3-way image classification set "lego-image-classification" from GitHub (tvuylsteke/lego-image-classification); label vocabulary: no brick, brick 2x4, brick 1x2.

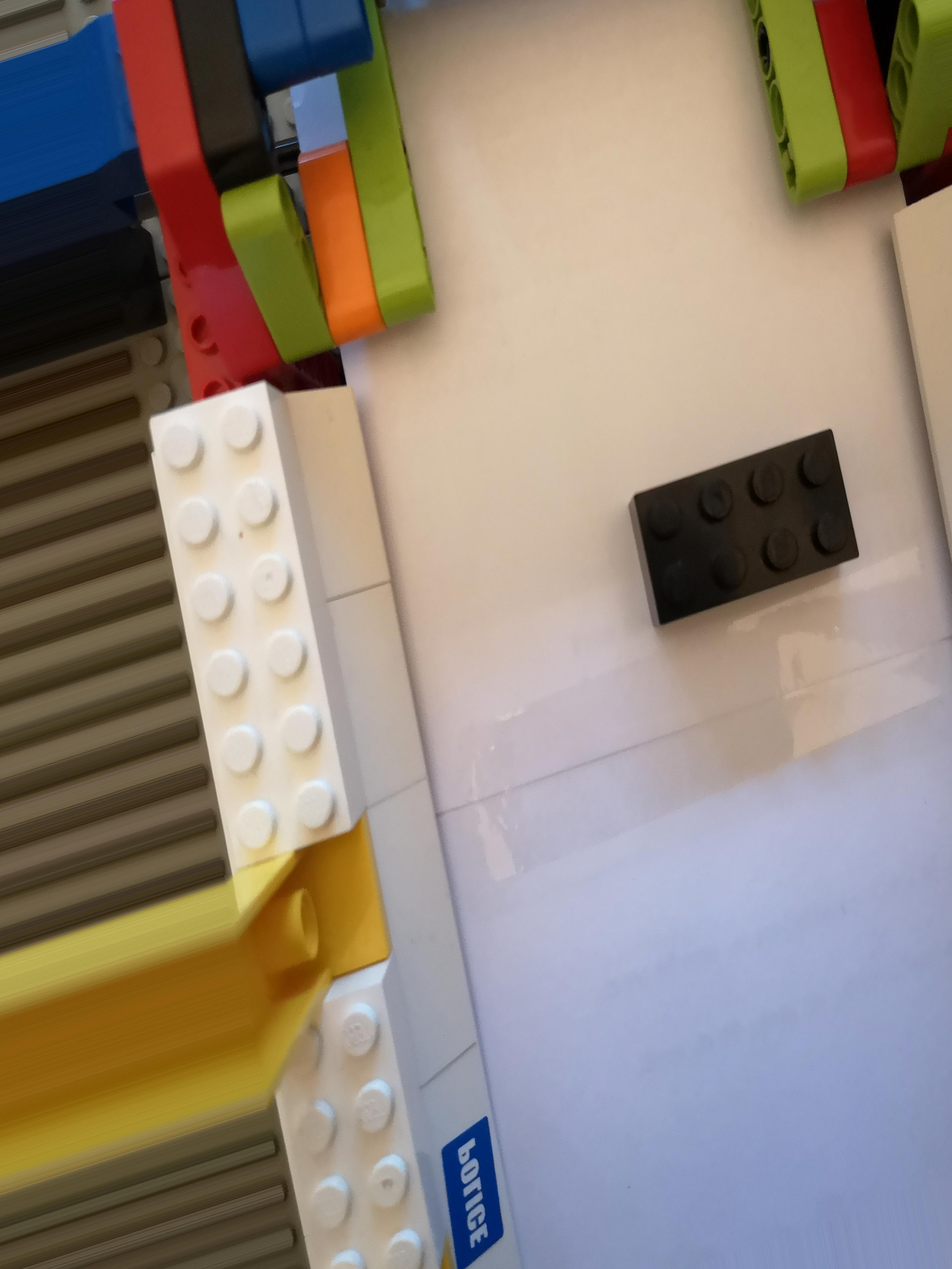
Label: brick 2x4

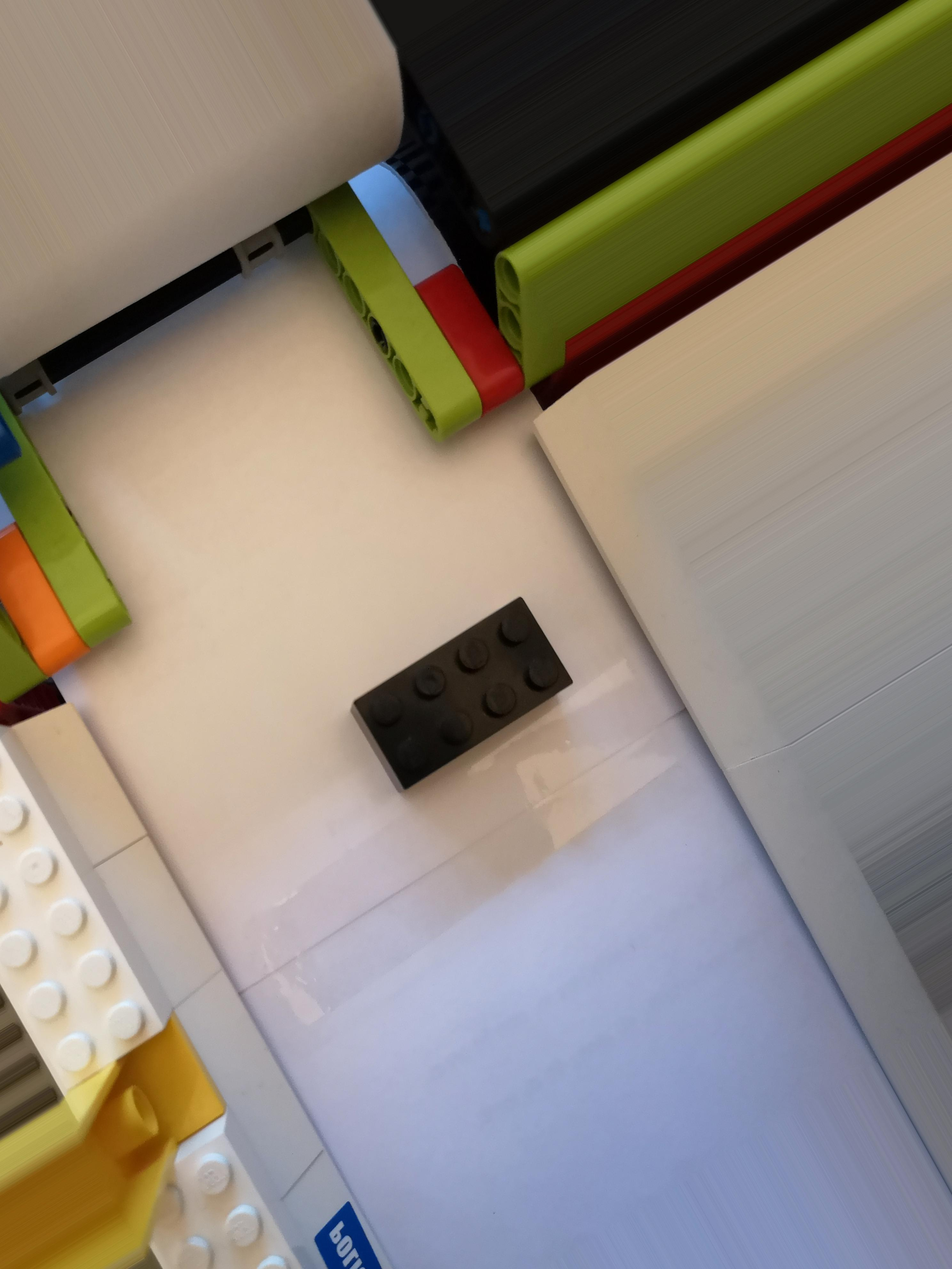
Label: brick 2x4

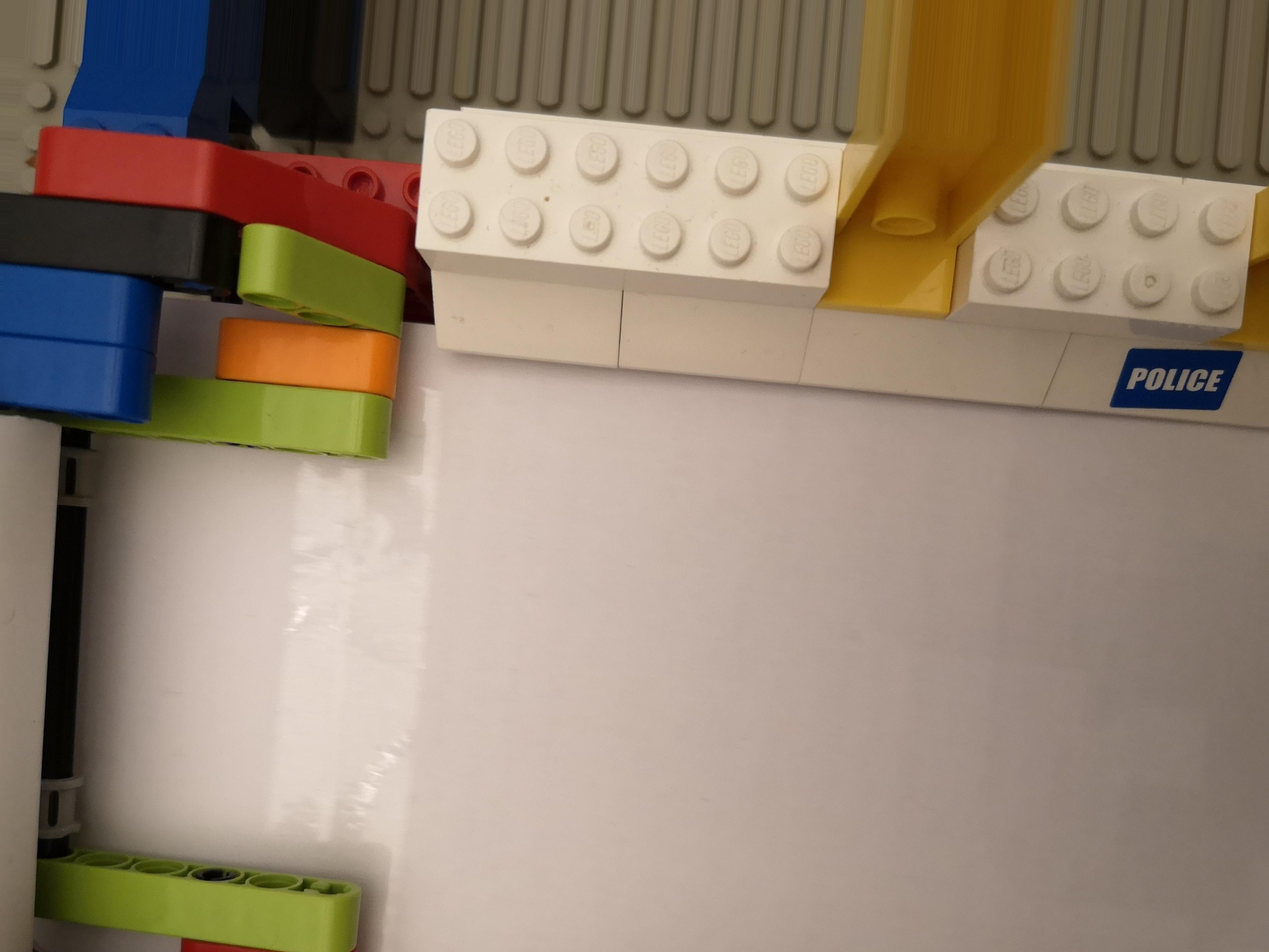
Label: no brick

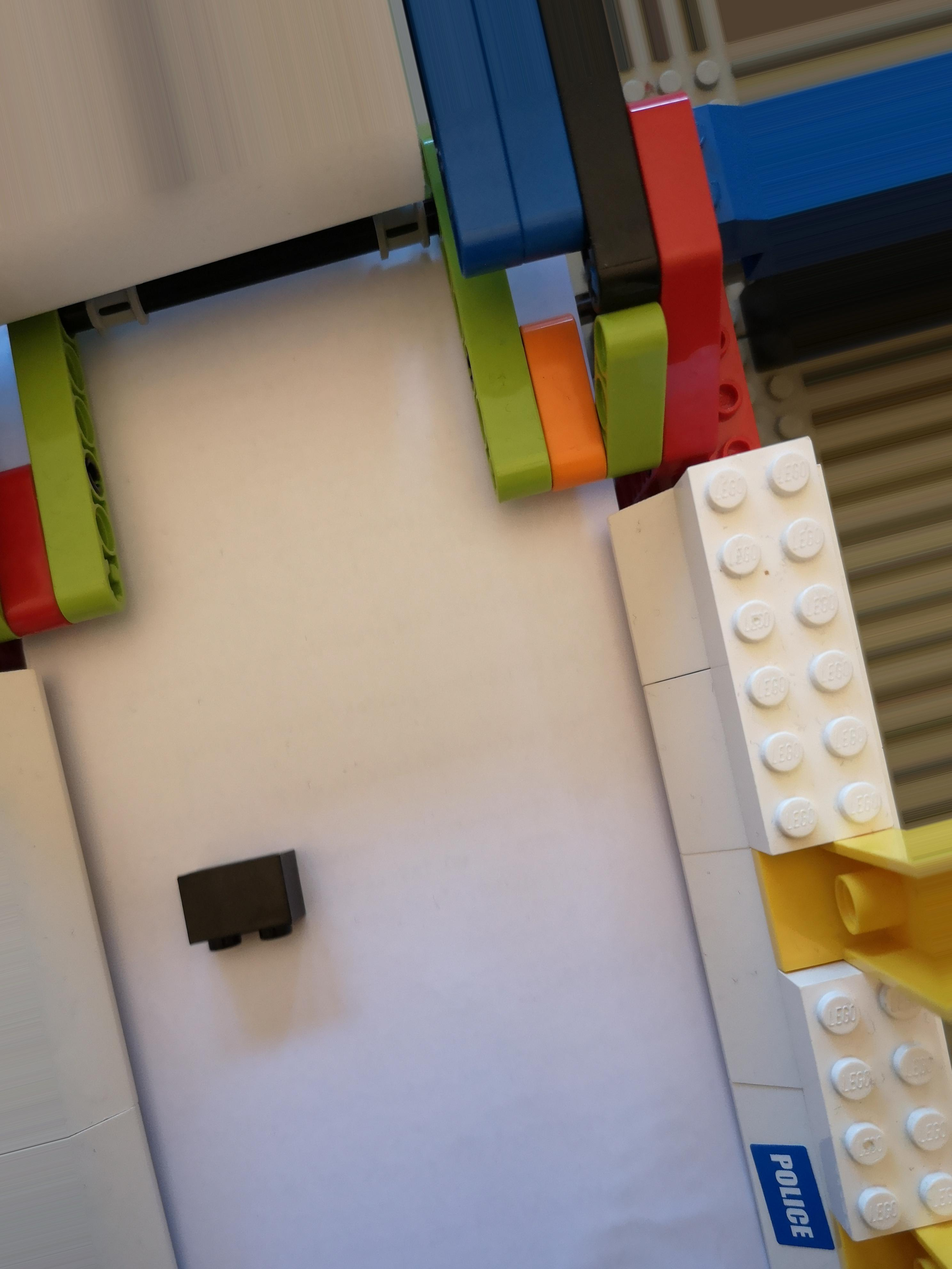
Label: brick 1x2

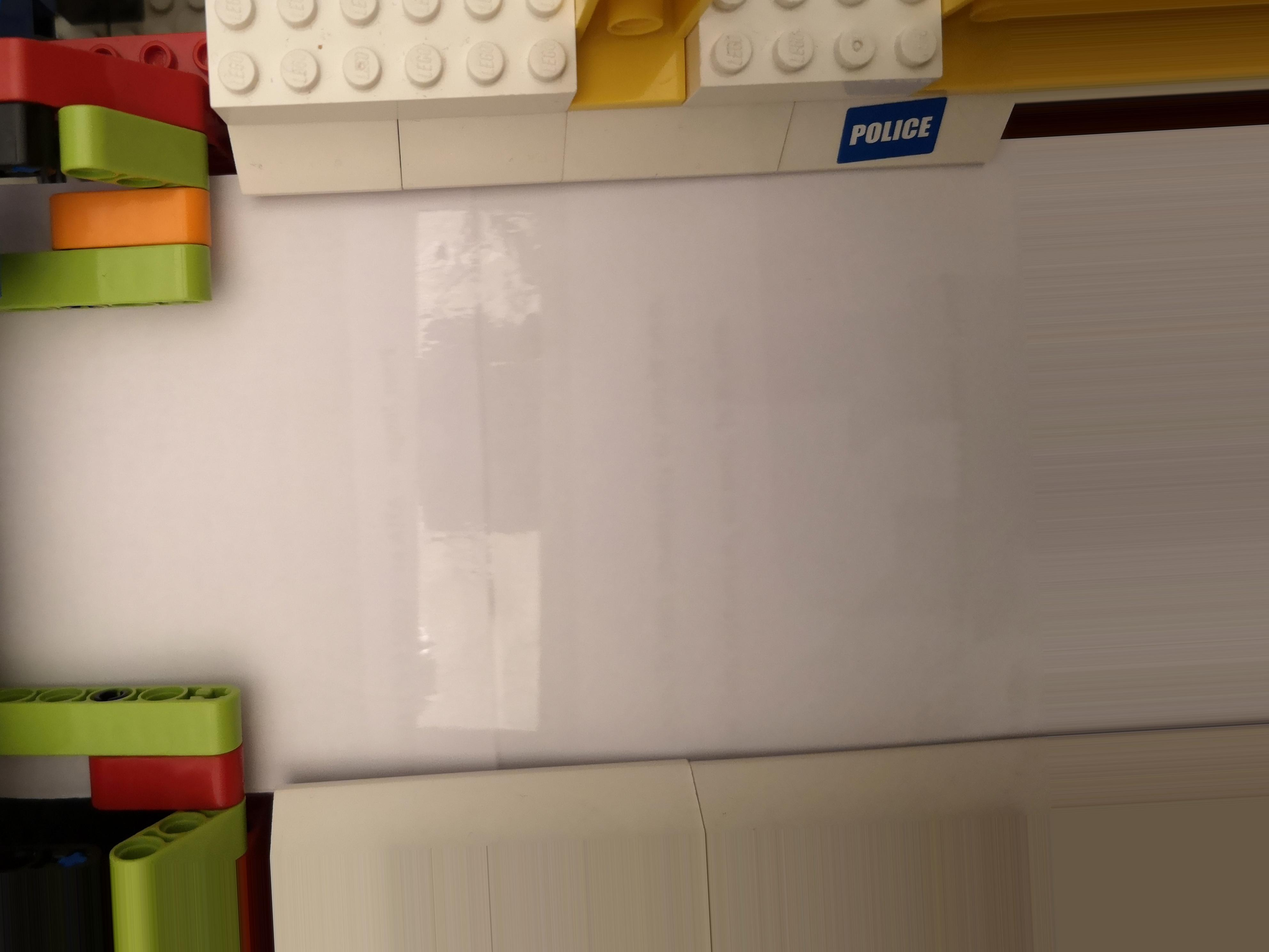
Label: no brick

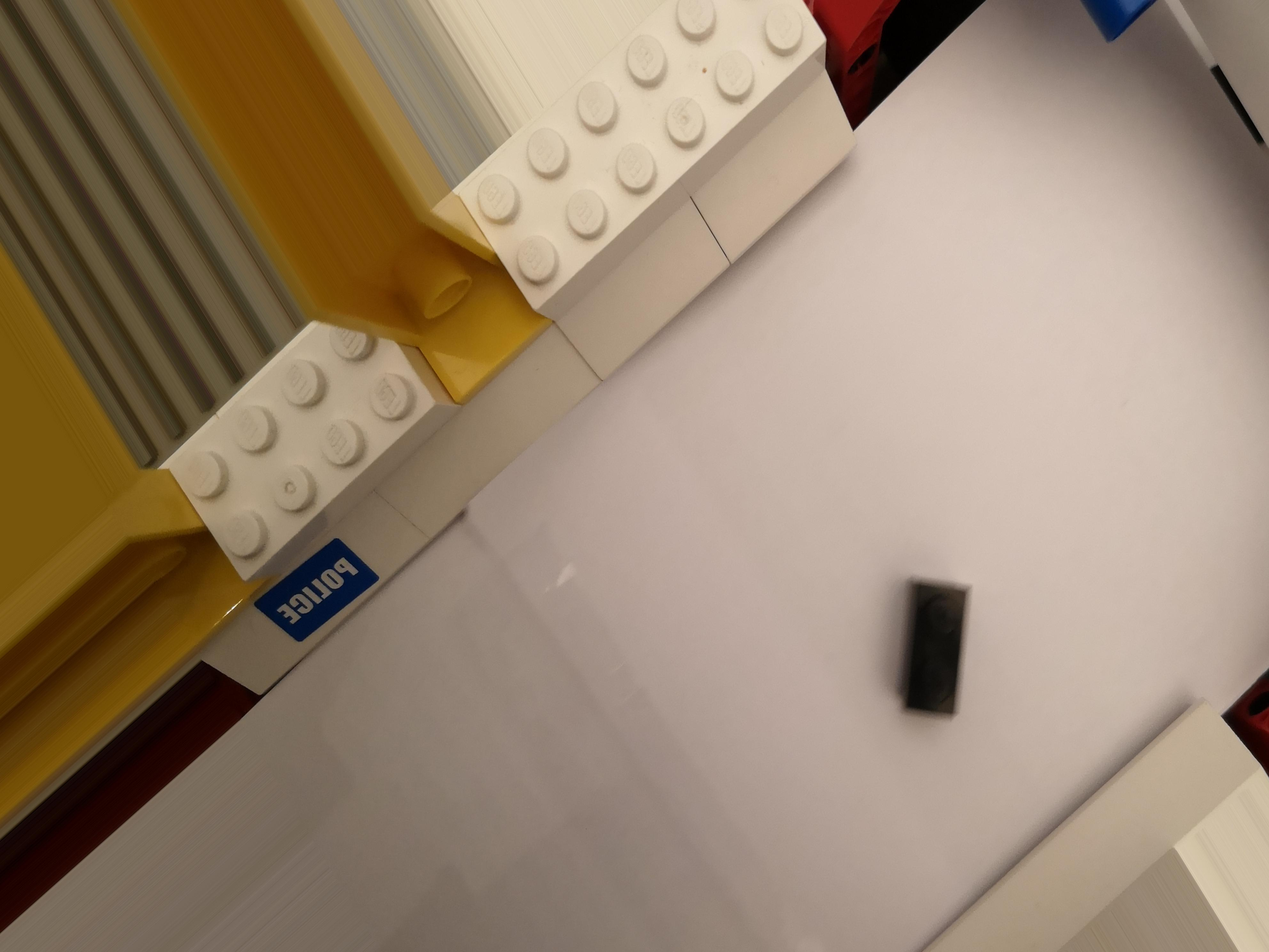
Label: brick 1x2
